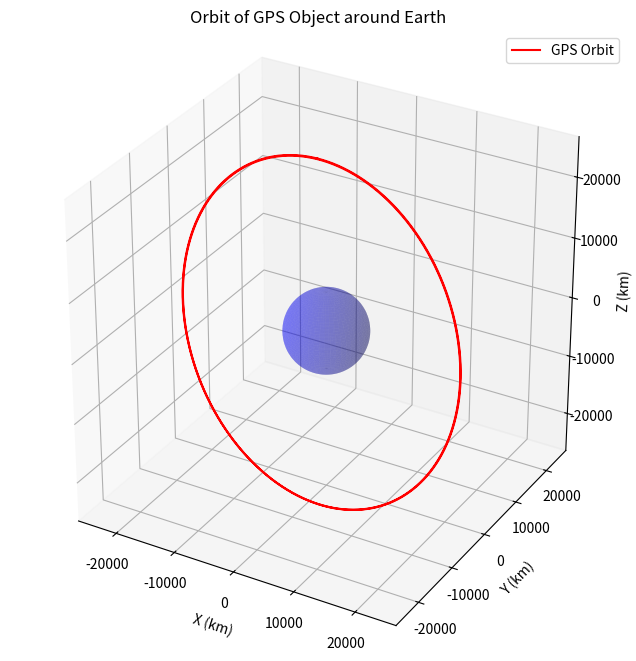

Write the Python code that produced this figure.
import numpy as np
import matplotlib.pyplot as plt

# Given parameters for the GPS object
GM = 3.986004418e5  # Gravitational parameter in km^3/s^2
a = 26559.94123  # Semi-major axis in km
e = 0.00202  # Eccentricity
T = 43077.61  # Orbital period in seconds
i = np.radians(54.71892)  # Inclination in radians
Ω = np.radians(83.15839)  # Right ascension of ascending node in radians
ω = np.radians(27.00210)  # Argument of periapsis in radians
M0 = np.radians(-165.3855)  # Mean anomaly at epoch in radians

# Earth's radius in km
earth_radius = 6371.0  

# Time array for one complete orbit
time_steps = np.linspace(0, T, num=int(T))

# Function to solve Kepler's equation for E
def solve_kepler(M, e):
    E = M  # Initial guess
    for _ in range(100):  # Iterative solving
        E = E - (E - e * np.sin(E) - M) / (1 - e * np.cos(E))
    return E

# Calculate positions over time
x_vals, y_vals, z_vals = [], [], []
for t in time_steps:
    M = M0 + np.sqrt(GM / a**3) * t  # Mean anomaly at time t
    E = solve_kepler(M, e)  # Solve for eccentric anomaly
    # True anomaly
    ν = 2 * np.arctan2(np.sqrt(1 + e) * np.sin(E / 2), np.sqrt(1 - e) * np.cos(E / 2))
    r = a * (1 - e * np.cos(E))  # Distance from central body

    # Calculate position in orbital plane
    x_orb = r * np.cos(ν)
    y_orb = r * np.sin(ν)
    z_orb = 0

    # Rotate to the 3D inertial frame
    x = (np.cos(Ω) * np.cos(ω + ν) - np.sin(Ω) * np.sin(ω + ν) * np.cos(i)) * x_orb
    x += (-np.cos(Ω) * np.sin(ω + ν) - np.sin(Ω) * np.cos(ω + ν) * np.cos(i)) * y_orb
    
    y = (np.sin(Ω) * np.cos(ω + ν) + np.cos(Ω) * np.sin(ω + ν) * np.cos(i)) * x_orb
    y += (-np.sin(Ω) * np.sin(ω + ν) + np.cos(Ω) * np.cos(ω + ν) * np.cos(i)) * y_orb
    
    z = (np.sin(i) * np.sin(ω + ν)) * x_orb + (np.sin(i) * np.cos(ω + ν)) * y_orb

    x_vals.append(x)
    y_vals.append(y)
    z_vals.append(z)

# Plot the orbit and Earth in 3D
fig = plt.figure(figsize=(10, 8))
ax = fig.add_subplot(111, projection='3d')

# Plot the GPS object's orbit
ax.plot(x_vals, y_vals, z_vals, label='GPS Orbit', color='red')

# Create a sphere to represent Earth
u = np.linspace(0, 2 * np.pi, 100)
v = np.linspace(0, np.pi, 100)
x_sphere = earth_radius * np.outer(np.cos(u), np.sin(v))
y_sphere = earth_radius * np.outer(np.sin(u), np.sin(v))
z_sphere = earth_radius * np.outer(np.ones(np.size(u)), np.cos(v))

# Plot the Earth sphere
ax.plot_surface(x_sphere, y_sphere, z_sphere, color='blue', alpha=0.3)

# Set labels and title
ax.set_xlabel('X (km)')
ax.set_ylabel('Y (km)')
ax.set_zlabel('Z (km)')
ax.set_title('Orbit of GPS Object around Earth')
ax.legend()

# Adjust the aspect ratio to make the Earth look like a real sphere
max_radius = a  # Semi-major axis is the furthest extent of the orbit
ax.set_xlim([-max_radius, max_radius])
ax.set_ylim([-max_radius, max_radius])
ax.set_zlim([-max_radius, max_radius])

# Set equal scaling
ax.set_box_aspect([1, 1, 1])  # Equal scaling for all axes (aspect ratio = 1)

plt.show()
